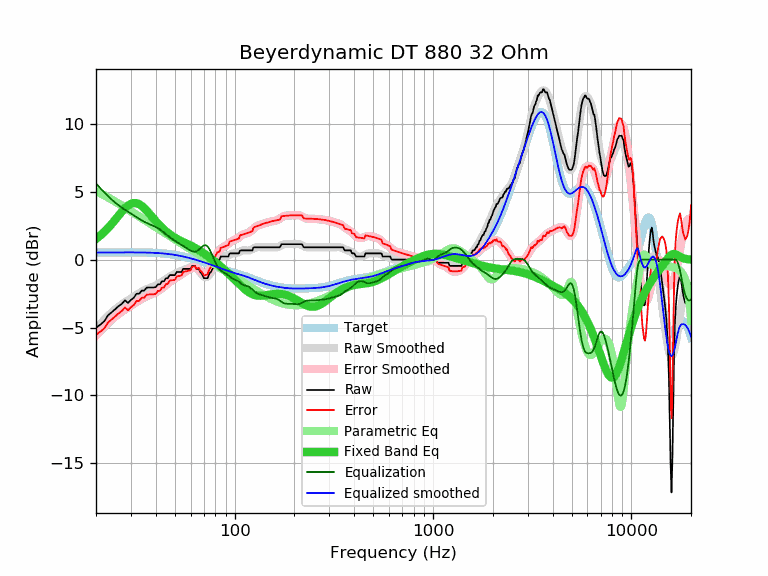

The file beside this chart, header and first rows:
frequency, raw, error, smoothed, error_smoothed, equalization, parametric_eq, equalized_raw, equalized_smoothed, target
20, -5.01, -5.53, -5.08, -5.60, 5.60, 1.53, 0.59, 0.52, 0.52
21, -4.79, -5.31, -4.74, -5.26, 5.26, 1.77, 0.47, 0.52, 0.52
22, -4.54, -5.06, -4.43, -4.95, 4.95, 2.04, 0.41, 0.53, 0.52
23, -4.10, -4.63, -4.15, -4.67, 4.67, 2.32, 0.57, 0.53, 0.53
24, -3.87, -4.40, -3.89, -4.42, 4.42, 2.63, 0.55, 0.53, 0.53
25, -3.65, -4.18, -3.66, -4.19, 4.19, 2.94, 0.54, 0.53, 0.53
26, -3.42, -3.95, -3.47, -4.00, 4.00, 3.25, 0.58, 0.53, 0.53
27, -3.25, -3.78, -3.29, -3.83, 3.83, 3.53, 0.58, 0.53, 0.53
28, -2.99, -3.52, -3.14, -3.67, 3.67, 3.78, 0.68, 0.53, 0.53
29, -3.19, -3.72, -2.99, -3.53, 3.53, 3.98, 0.34, 0.53, 0.53
30, -2.96, -3.49, -2.86, -3.39, 3.39, 4.11, 0.43, 0.53, 0.53
31, -2.81, -3.34, -2.72, -3.26, 3.26, 4.17, 0.45, 0.53, 0.53
32, -2.51, -3.04, -2.59, -3.13, 3.13, 4.16, 0.62, 0.53, 0.53
33, -2.51, -3.04, -2.47, -3.00, 3.00, 4.08, 0.49, 0.53, 0.53
34, -2.28, -2.81, -2.36, -2.89, 2.89, 3.96, 0.61, 0.53, 0.53
35, -2.28, -2.80, -2.26, -2.79, 2.79, 3.79, 0.51, 0.52, 0.52
36, -2.06, -2.58, -2.18, -2.70, 2.70, 3.61, 0.64, 0.52, 0.52
37, -2.05, -2.56, -2.11, -2.62, 2.62, 3.41, 0.57, 0.51, 0.51
38, -2.05, -2.56, -2.04, -2.55, 2.55, 3.21, 0.50, 0.51, 0.51
39, -2.05, -2.55, -1.98, -2.48, 2.48, 3.02, 0.43, 0.50, 0.50
40, -2.02, -2.51, -1.91, -2.40, 2.40, 2.84, 0.38, 0.49, 0.49
41, -1.82, -2.30, -1.83, -2.32, 2.32, 2.66, 0.50, 0.48, 0.48
42, -1.82, -2.29, -1.74, -2.22, 2.22, 2.50, 0.40, 0.47, 0.47
43, -1.60, -2.06, -1.65, -2.11, 2.11, 2.35, 0.51, 0.46, 0.46
44, -1.60, -2.05, -1.55, -2.00, 2.00, 2.21, 0.40, 0.45, 0.45
45, -1.37, -1.81, -1.44, -1.88, 1.88, 2.09, 0.51, 0.44, 0.44
46, -1.37, -1.79, -1.35, -1.77, 1.77, 1.97, 0.40, 0.42, 0.42
47, -1.14, -1.54, -1.25, -1.66, 1.66, 1.87, 0.52, 0.40, 0.40
48, -1.14, -1.53, -1.17, -1.56, 1.56, 1.78, 0.42, 0.39, 0.39
49, -1.14, -1.51, -1.10, -1.47, 1.47, 1.69, 0.33, 0.37, 0.37
50, -1.14, -1.49, -1.04, -1.38, 1.38, 1.61, 0.24, 0.35, 0.35
51, -0.91, -1.24, -0.98, -1.30, 1.30, 1.54, 0.39, 0.33, 0.33
52, -0.91, -1.21, -0.92, -1.23, 1.23, 1.47, 0.32, 0.30, 0.30
53, -0.91, -1.19, -0.87, -1.15, 1.15, 1.41, 0.24, 0.28, 0.28
54, -0.91, -1.17, -0.82, -1.08, 1.08, 1.35, 0.17, 0.26, 0.26
55, -0.68, -0.91, -0.77, -1.01, 1.01, 1.30, 0.33, 0.23, 0.23
56, -0.68, -0.89, -0.73, -0.93, 0.93, 1.24, 0.25, 0.21, 0.21
57, -0.68, -0.86, -0.68, -0.86, 0.86, 1.19, 0.18, 0.18, 0.18
58, -0.68, -0.83, -0.63, -0.79, 0.79, 1.14, 0.11, 0.15, 0.15
59, -0.68, -0.80, -0.59, -0.72, 0.72, 1.09, 0.04, 0.12, 0.12
60, -0.68, -0.78, -0.56, -0.66, 0.66, 1.03, -0.02, 0.10, 0.10
61, -0.46, -0.53, -0.54, -0.61, 0.61, 0.98, 0.15, 0.07, 0.07
62, -0.46, -0.50, -0.54, -0.58, 0.58, 0.93, 0.12, 0.04, 0.04
63, -0.46, -0.47, -0.57, -0.58, 0.58, 0.87, 0.12, 0.01, 0.01
64, -0.68, -0.66, -0.62, -0.60, 0.60, 0.82, -0.08, -0.02, -0.02
65, -0.68, -0.63, -0.70, -0.66, 0.66, 0.76, -0.02, -0.05, -0.05
66, -0.68, -0.60, -0.81, -0.73, 0.73, 0.70, 0.05, -0.08, -0.08
67, -0.91, -0.80, -0.93, -0.82, 0.82, 0.64, -0.09, -0.11, -0.11
68, -1.01, -0.87, -1.05, -0.91, 0.91, 0.58, -0.10, -0.14, -0.14
69, -1.17, -1.00, -1.16, -0.99, 0.99, 0.52, -0.18, -0.17, -0.17
70, -1.37, -1.17, -1.24, -1.04, 1.04, 0.46, -0.33, -0.20, -0.20
71, -1.37, -1.14, -1.29, -1.06, 1.06, 0.39, -0.31, -0.23, -0.23
72, -1.37, -1.11, -1.29, -1.04, 1.04, 0.33, -0.33, -0.26, -0.26
73, -1.37, -1.08, -1.25, -0.97, 0.97, 0.27, -0.40, -0.28, -0.29
74, -1.14, -0.83, -1.17, -0.85, 0.85, 0.20, -0.29, -0.31, -0.31
75, -0.97, -0.63, -1.05, -0.71, 0.71, 0.14, -0.26, -0.34, -0.34
76, -0.91, -0.54, -0.91, -0.53, 0.53, 0.07, -0.38, -0.37, -0.37
77, -0.73, -0.33, -0.75, -0.35, 0.35, 0.01, -0.38, -0.40, -0.40
78, -0.62, -0.19, -0.59, -0.16, 0.16, -0.05, -0.46, -0.43, -0.43
79, -0.46, 0.00, -0.44, 0.03, -0.03, -0.12, -0.49, -0.46, -0.46
... 553 more rows
